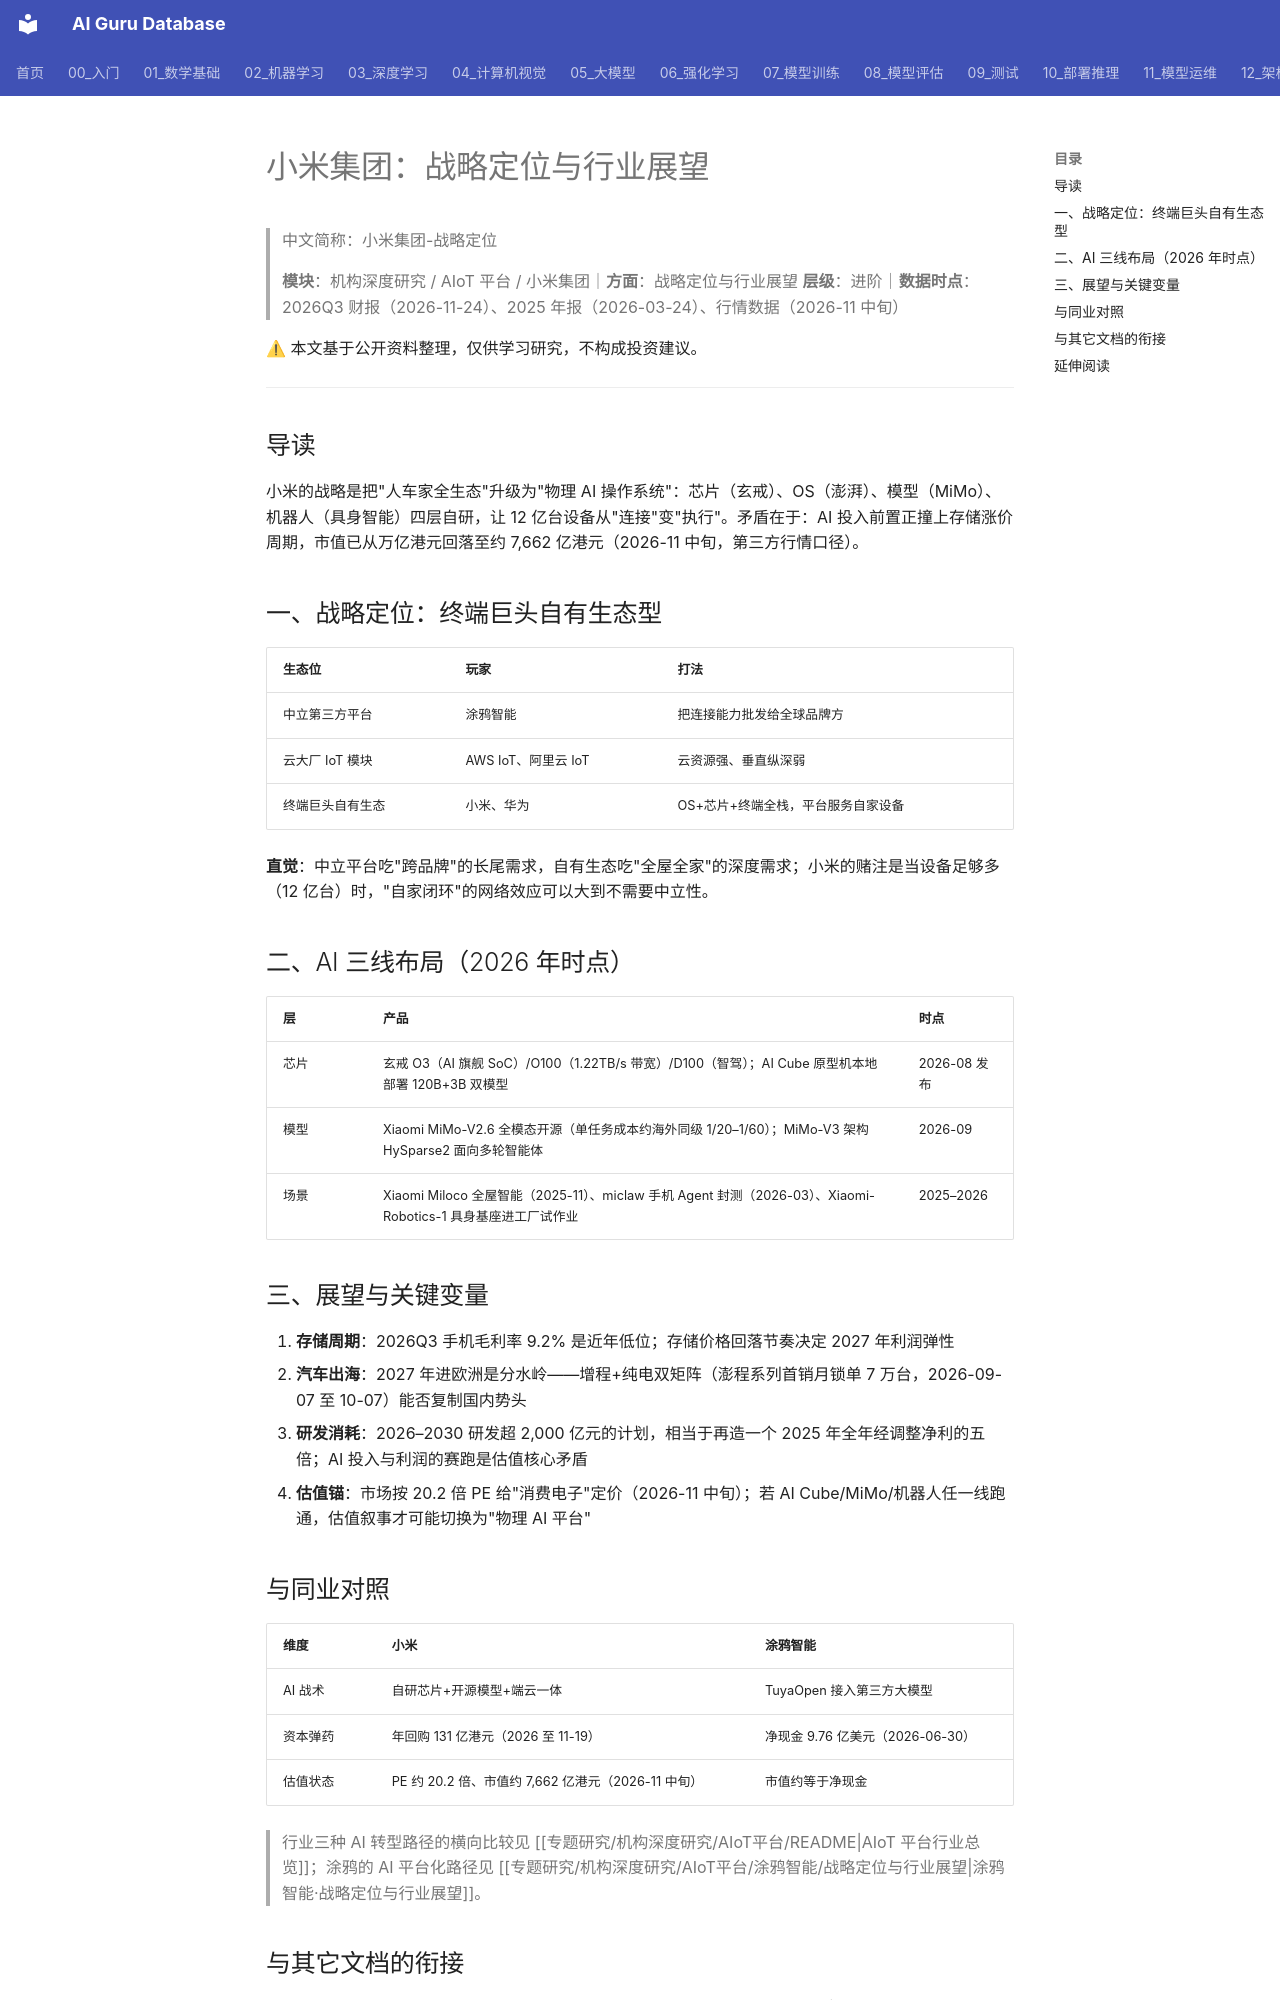

repository: ai-guru-global/ai-guru-database · page: 专题研究/机构深度研究/AIoT平台/小米集团/战略定位与行业展望/index.html · generator: mkdocs

---
title: 小米集团：战略定位与行业展望
category: -research
tags: ["小米集团", "战略", "AIoT", "端侧AI", "机构拆解"]
summary: "AI Cube 本地跑 120B 双模型、MiMo 开源、具身机器人进工厂：小米把 AIoT 平台重写为'物理 AI'操作系统。"
created: 2026-11-24
updated: 2026-11-24
tier: supporting
aliases: [小米 展望]
sources: []
name_zh: "小米集团-战略定位"
---

# 小米集团：战略定位与行业展望
> 中文简称：小米集团-战略定位

> **模块**：机构深度研究 / AIoT 平台 / 小米集团｜**方面**：战略定位与行业展望
> **层级**：进阶｜**数据时点**：2026Q3 财报（2026-11-24）、2025 年报（2026-03-24）、行情数据（2026-11 中旬）

⚠ 本文基于公开资料整理，仅供学习研究，不构成投资建议。

---

## 导读

小米的战略是把"人车家全生态"升级为"物理 AI 操作系统"：芯片（玄戒）、OS（澎湃）、模型（MiMo）、机器人（具身智能）四层自研，让 12 亿台设备从"连接"变"执行"。矛盾在于：AI 投入前置正撞上存储涨价周期，市值已从万亿港元回落至约 7,662 亿港元（2026-11 中旬，第三方行情口径）。

## 一、战略定位：终端巨头自有生态型

| 生态位 | 玩家 | 打法 |
|--------|------|------|
| 中立第三方平台 | 涂鸦智能 | 把连接能力批发给全球品牌方 |
| 云大厂 IoT 模块 | AWS IoT、阿里云 IoT | 云资源强、垂直纵深弱 |
| 终端巨头自有生态 | 小米、华为 | OS+芯片+终端全栈，平台服务自家设备 |

**直觉**：中立平台吃"跨品牌"的长尾需求，自有生态吃"全屋全家"的深度需求；小米的赌注是当设备足够多（12 亿台）时，"自家闭环"的网络效应可以大到不需要中立性。

## 二、AI 三线布局（2026 年时点）

| 层 | 产品 | 时点 |
|----|------|------|
| 芯片 | 玄戒 O3（AI 旗舰 SoC）/O100（1.22TB/s 带宽）/D100（智驾）；AI Cube 原型机本地部署 120B+3B 双模型 | 2026-08 发布 |
| 模型 | Xiaomi MiMo-V2.6 全模态开源（单任务成本约海外同级 1/20–1/60）；MiMo-V3 架构 HySparse2 面向多轮智能体 | 2026-09 |
| 场景 | Xiaomi Miloco 全屋智能（2025-11）、miclaw 手机 Agent 封测（2026-03）、Xiaomi-Robotics-1 具身基座进工厂试作业 | 2025–2026 |

## 三、展望与关键变量

1. **存储周期**：2026Q3 手机毛利率 9.2% 是近年低位；存储价格回落节奏决定 2027 年利润弹性
2. **汽车出海**：2027 年进欧洲是分水岭——增程+纯电双矩阵（澎程系列首销月锁单 7 万台，2026-09-07 至 10-07）能否复制国内势头
3. **研发消耗**：2026–2030 研发超 2,000 亿元的计划，相当于再造一个 2025 年全年经调整净利的五倍；AI 投入与利润的赛跑是估值核心矛盾
4. **估值锚**：市场按 20.2 倍 PE 给"消费电子"定价（2026-11 中旬）；若 AI Cube/MiMo/机器人任一线跑通，估值叙事才可能切换为"物理 AI 平台"

## 与同业对照

| 维度 | 小米 | 涂鸦智能 |
|------|------|----------|
| AI 战术 | 自研芯片+开源模型+端云一体 | TuyaOpen 接入第三方大模型 |
| 资本弹药 | 年回购 131 亿港元（2026 至 11-19） | 净现金 9.76 亿美元（2026-06-30） |
| 估值状态 | PE 约 20.2 倍、市值约 7,662 亿港元（2026-11 中旬） | 市值约等于净现金 |

> 行业三种 AI 转型路径的横向比较见 [[专题研究/机构深度研究/AIoT平台/README|AIoT 平台行业总览]]；涂鸦的 AI 平台化路径见 [[专题研究/机构深度研究/AIoT平台/涂鸦智能/战略定位与行业展望|涂鸦智能·战略定位与行业展望]]。
